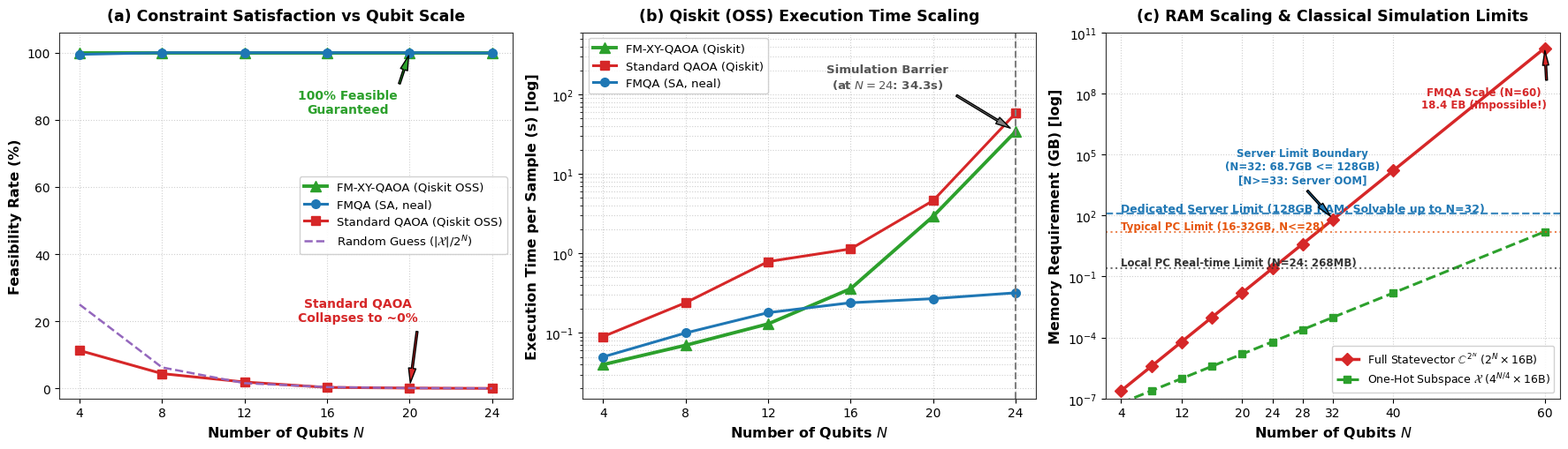

Here is the Python script that generated this plot: (Note: this script raises an exception after producing the figure.)
import matplotlib.pyplot as plt
import numpy as np

# 統一フォント・スタイル設定
plt.rcParams['font.sans-serif'] = ['DejaVu Sans', 'Arial', 'Helvetica']
plt.rcParams['axes.edgecolor'] = '#333333'
plt.rcParams['axes.linewidth'] = 0.8

# Qiskit 公式実測データ (N = 4, 8, 12, 16, 20, 24)
scales = ['N=4\n(4x1)', 'N=8\n(4x2)', 'N=12\n(4x3)', 'N=16\n(4x4)', 'N=20\n(4x5)', 'N=24\n(4x6)']
N_qubits = [4, 8, 12, 16, 20, 24]

# 制約充足率 (%)
xy_feas = [100.0, 100.0, 100.0, 100.0, 100.0, 100.0]
std_feas = [11.3, 4.4, 1.9, 0.3, 0.1, 0.0]
fmqa_feas = [99.5, 100.0, 100.0, 100.0, 100.0, 99.9]
valid_ratio = [25.0, 6.25, 1.56, 0.39, 0.098, 0.024]

# Qiskit 実行時間 (秒)
xy_time = [0.04, 0.07, 0.13, 0.36, 2.93, 34.29]
std_time = [0.09, 0.24, 0.79, 1.14, 4.62, 58.1]
fmqa_time = [0.05, 0.10, 0.18, 0.24, 0.27, 0.32]

fig, (ax1, ax2, ax3) = plt.subplots(1, 3, figsize=(18, 5.2))

# Subplot 1: 制約充足率推移
ax1.plot(N_qubits, xy_feas, marker='^', color='#2ca02c', linewidth=2.8, markersize=9, label='FM-XY-QAOA (Qiskit OSS)')
ax1.plot(N_qubits, fmqa_feas, marker='o', color='#1f77b4', linewidth=2.2, markersize=7, label='FMQA (SA, neal)')
ax1.plot(N_qubits, std_feas, marker='s', color='#d62728', linewidth=2.2, markersize=7, label='Standard QAOA (Qiskit OSS)')
ax1.plot(N_qubits, valid_ratio, linestyle='--', color='#9467bd', linewidth=1.8, label=r'Random Guess ($|\mathcal{X}|/2^N$)')

ax1.set_xlabel('Number of Qubits $N$', fontsize=11.5, fontweight='bold')
ax1.set_ylabel('Feasibility Rate (%)', fontsize=11.5, fontweight='bold')
ax1.set_title('(a) Constraint Satisfaction vs Qubit Scale', fontsize=12.5, fontweight='bold', pad=10)
ax1.set_ylim(-3, 106)
ax1.set_xticks(N_qubits)
ax1.grid(True, linestyle=':', alpha=0.6)
ax1.legend(loc='center right', frameon=True, facecolor='white', framealpha=0.9, fontsize=9.5)

ax1.annotate('100% Feasible\nGuaranteed', xy=(20, 100), xytext=(17, 82),
             arrowprops=dict(facecolor='#2ca02c', shrink=0.08, width=1.5, headwidth=6),
             fontweight='bold', color='#2ca02c', fontsize=10, ha='center')

ax1.annotate('Standard QAOA\nCollapses to ~0%', xy=(20, 0.1), xytext=(17.5, 20),
             arrowprops=dict(facecolor='#d62728', shrink=0.08, width=1.5, headwidth=6),
             fontweight='bold', color='#d62728', fontsize=10, ha='center')

# Subplot 2: Qiskit シミュレーション実行時間 (対数スケール)
ax2.plot(N_qubits, xy_time, marker='^', color='#2ca02c', linewidth=2.8, markersize=9, label='FM-XY-QAOA (Qiskit)')
ax2.plot(N_qubits, std_time, marker='s', color='#d62728', linewidth=2.2, markersize=7, label='Standard QAOA (Qiskit)')
ax2.plot(N_qubits, fmqa_time, marker='o', color='#1f77b4', linewidth=2.2, markersize=7, label='FMQA (SA, neal)')

ax2.axvline(x=24, color='#7f7f7f', linestyle='--', linewidth=1.5)
ax2.set_yscale('log')
ax2.set_xlabel('Number of Qubits $N$', fontsize=11.5, fontweight='bold')
ax2.set_ylabel('Execution Time per Sample (s) [log]', fontsize=11.5, fontweight='bold')
ax2.set_title('(b) Qiskit (OSS) Execution Time Scaling', fontsize=12.5, fontweight='bold', pad=10)
ax2.set_xticks(N_qubits)
ax2.set_ylim(0.015, 600)
ax2.grid(True, which='both', linestyle=':', alpha=0.6)
ax2.legend(loc='upper left', frameon=True, facecolor='white', framealpha=0.9, fontsize=9.5)

ax2.annotate('Simulation Barrier\n(at $N=24$: 34.3s)', xy=(24, 34.29), xytext=(17.8, 120),
             arrowprops=dict(facecolor='#7f7f7f', shrink=0.08, width=1.5, headwidth=6),
             fontweight='bold', color='#555555', fontsize=9.5, ha='center')

# Subplot 3: メモリ使用量 (RAM) のスケーリング推移と物理限界
N_extended = np.array([4, 8, 12, 16, 20, 24, 28, 32, 40, 60])
# 全状態ベクトルRAM (bytes): 2^N * 16 bytes (complex128)
ram_full_bytes = (2.0 ** N_extended) * 16.0
ram_full_gb = ram_full_bytes / (1024.0 ** 3)

# One-Hot 有効部分空間のRAM (bytes): 4^(N/4) * 16 bytes
ram_subspace_bytes = (4.0 ** (N_extended / 4.0)) * 16.0
ram_subspace_gb = ram_subspace_bytes / (1024.0 ** 3)

ax3.plot(N_extended, ram_full_gb, marker='D', color='#d62728', linewidth=2.5, markersize=7, label=r'Full Statevector $\mathbb{C}^{2^N}$ ($2^N \times 16$B)')
ax3.plot(N_extended, ram_subspace_gb, marker='s', color='#2ca02c', linewidth=2.2, linestyle='--', markersize=6, label=r'One-Hot Subspace $\mathcal{X}$ ($4^{N/4} \times 16$B)')

ax3.set_yscale('log')
ax3.set_xlabel('Number of Qubits $N$', fontsize=11.5, fontweight='bold')
ax3.set_ylabel('Memory Requirement (GB) [log]', fontsize=11.5, fontweight='bold')
ax3.set_title('(c) RAM Scaling & Classical Simulation Limits', fontsize=12.5, fontweight='bold', pad=10)
ax3.set_xticks([4, 12, 20, 24, 28, 32, 40, 60])
ax3.set_xlim(2, 62)
ax3.set_ylim(1e-7, 1e11)
ax3.grid(True, which='both', linestyle=':', alpha=0.6)

# 物理限界の基準線
ax3.axhline(y=0.268, color='#333333', linestyle=':', alpha=0.7)
ax3.text(4, 0.35, 'Local PC Real-time Limit (N=24: 268MB)', fontsize=8.5, color='#333333', fontweight='bold')

ax3.axhline(y=16.0, color='#e6550d', linestyle=':', alpha=0.7)
ax3.text(4, 20.0, 'Typical PC Limit (16-32GB, N<=28)', fontsize=8.5, color='#e6550d', fontweight='bold')

ax3.axhline(y=128.0, color='#1f77b4', linestyle='--', linewidth=1.6, alpha=0.85)
ax3.text(4, 160.0, 'Dedicated Server Limit (128GB RAM: Solvable up to N=32)', fontsize=9.0, color='#1f77b4', fontweight='bold')

ax3.annotate('Server Limit Boundary\n(N=32: 68.7GB <= 128GB)\n[N>=33: Server OOM]', xy=(32, 68.7), xytext=(28, 4000),
             arrowprops=dict(facecolor='#1f77b4', shrink=0.08, width=1.5, headwidth=5),
             fontweight='bold', color='#1f77b4', fontsize=8.5, ha='center')

ax3.annotate('FMQA Scale (N=60)\n18.4 EB (Impossible!)', xy=(60, 1.84e10), xytext=(52, 2e7),
             arrowprops=dict(facecolor='#d62728', shrink=0.08, width=1.5, headwidth=5),
             fontweight='bold', color='#d62728', fontsize=8.5, ha='center')

ax3.legend(loc='lower right', frameon=True, facecolor='white', framealpha=0.9, fontsize=9.0)

plt.tight_layout()
os.makedirs('report/figures/large_scale_and_enhancement', exist_ok=True)
plt.savefig('report/figures/large_scale_and_enhancement/extreme_scale_limit.pdf', dpi=300)
plt.savefig('report/figures/large_scale_and_enhancement/extreme_scale_limit.png', dpi=300)
print("Successfully generated 3-panel Qiskit OSS scaling and memory figures!")
